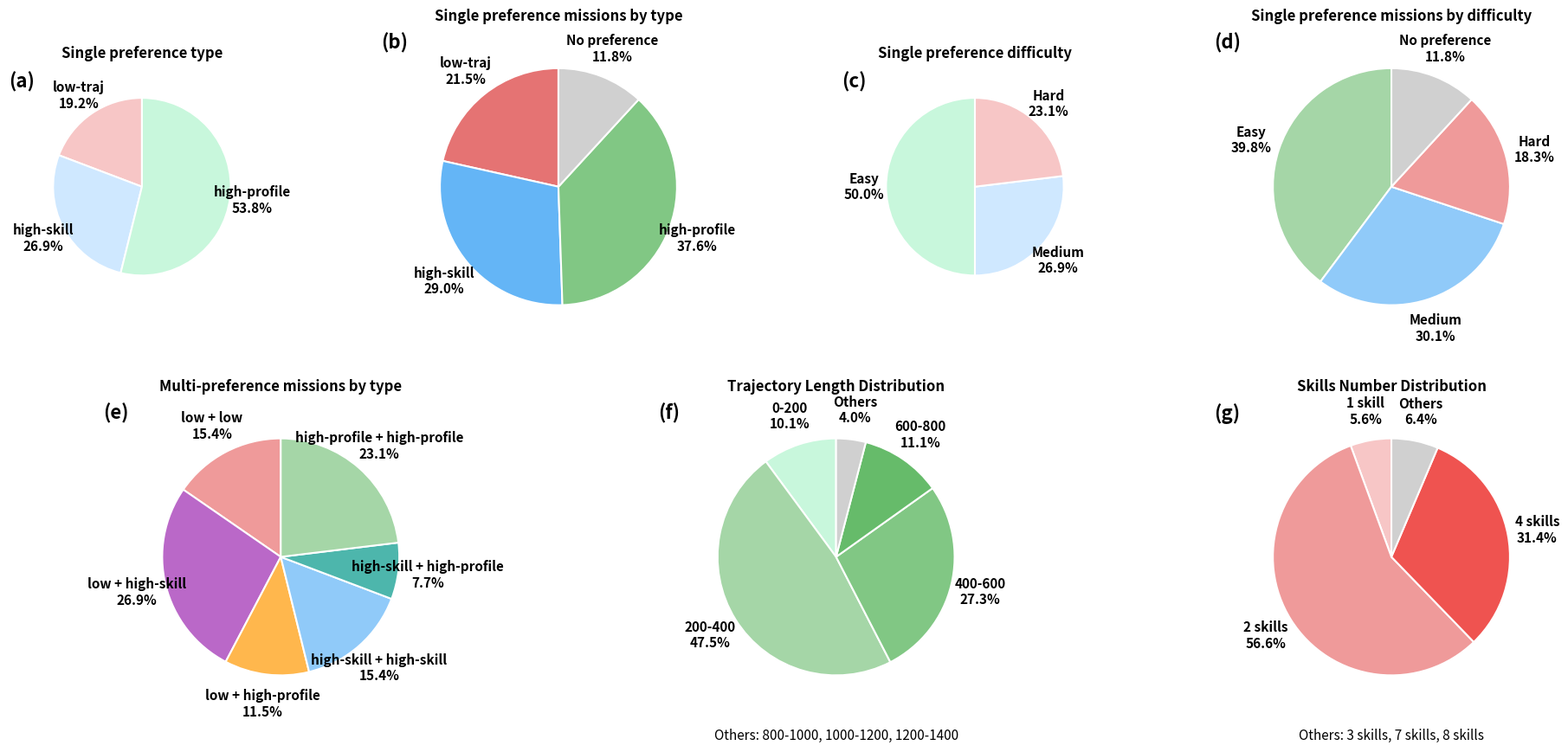

Write the Python code that produced this figure.
import matplotlib

matplotlib.use("Agg")  # server / no GUI
import matplotlib.pyplot as plt
import numpy as np
import os


def main():
    # --- 颜色定义 ---
    COLORS_PREFERENCE = ["#e57373", "#64b5f6", "#81c784", "#d0d0d0"]
    COLORS_DIFFICULTY = ["#a5d6a7", "#90caf9", "#ef9a9a", "#d0d0d0"]
    COLORS_COMBINATION = ["#ef9a9a", "#ba68c8", "#ffb74d", "#90caf9", "#4db6ac", "#a5d6a7"]

    # 新增：Trajectory Length 和 Skills 的颜色（使用相似色调）
    COLORS_TRAJECTORY = ["#c8f7dc", "#a5d6a7", "#81c784", "#66bb6a", "#4caf50", "#43a047", "#388e3c"]
    COLORS_SKILLS = ["#f7c6c6", "#ef9a9a", "#e57373", "#ef5350", "#f44336", "#e53935", "#d32f2f"]

    # --- 数据准备 ---
    plot_data = [
        {
            "labels": ["low-traj", "high-skill", "high-profile"],
            "values": [5, 7, 14],
            "colors": ["#f7c6c6", "#cfe8ff", "#c8f7dc"],
            "title": "Single preference type"
        },
        {
            "labels": ["low-traj", "high-skill", "high-profile", "No preference"],
            "values": [20, 27, 35, 11],
            "colors": COLORS_PREFERENCE,
            "title": "Single preference missions by type"
        },
        {
            "labels": ["Easy", "Medium", "Hard"],
            "values": [13, 7, 6],
            "colors": ["#c8f7dc", "#cfe8ff", "#f7c6c6"],
            "title": "Single preference difficulty"
        },
        {
            "labels": ["Easy", "Medium", "Hard", "No preference"],
            "values": [37, 28, 17, 11],
            "colors": COLORS_DIFFICULTY,
            "title": "Single preference missions by difficulty"
        },
        {
            "labels": ["low + low", "low + high-skill", "low + high-profile",
                       "high-skill + high-skill", "high-skill + high-profile", "high-profile + high-profile"],
            "values": [8, 14, 6, 8, 4, 12],
            "colors": COLORS_COMBINATION,
            "title": "Multi-preference missions by type"
        },
        # 新增：Trajectory Length 分布
        {
            "labels": ["0-200", "200-400", "400-600", "600-800", "800-1000", "1000-1200", "1200-1400"],
            "values": [10, 47, 27, 11, 1, 2, 1],
            "colors": COLORS_TRAJECTORY,
            "title": "Trajectory Length Distribution"
        },
        # 新增：Skills 数量分布
        {
            "labels": ["1 skill", "2 skills", "3 skills", "4 skills", "7 skills", "8 skills"],
            "values": [21, 213, 9, 118, 6, 9],
            "colors": COLORS_SKILLS,
            "title": "Skills Number Distribution"
        }
    ]

    # --- 开始绘图（横向布局）---
    # 设置大图画布：2行6列（上面4个，下面3个居中）
    fig = plt.figure(figsize=(24, 10), dpi=300)
    gs = fig.add_gridspec(2, 6, hspace=0.25, wspace=0.25)

    subtitles = ["(a)", "(b)", "(c)", "(d)", "(e)", "(f)", "(g)"]

    for i, data in enumerate(plot_data):
        # 确定子图位置
        if i < 4:
            # 前4个图：第一行，每个占1.5列
            col_start = int(i * 1.5)
            col_end = int((i + 1) * 1.5)
            ax = fig.add_subplot(gs[0, col_start:col_end])
        else:
            # 后3个图：第二行，居中对齐（从第0.5列开始）
            offset = i - 4  # 0, 1, 2
            col_start = int(offset * 2)
            col_end = int((offset + 1) * 2)
            ax = fig.add_subplot(gs[1, col_start:col_end])

        values = data["values"]
        total = sum(values)

        # 对于新增的两个图(f和g)，使用更智能的标签处理
        if i >= 5:
            # 将小于3%的合并为"Others"
            threshold = 3.0
            large_indices = [idx for idx, val in enumerate(values) if 100.0 * val / total >= threshold]
            small_indices = [idx for idx, val in enumerate(values) if 100.0 * val / total < threshold]

            if small_indices:
                # 计算Others的总和
                others_sum = sum(values[idx] for idx in small_indices)
                others_labels = [data["labels"][idx] for idx in small_indices]

                # 重新构建数据
                new_values = [values[idx] for idx in large_indices] + [others_sum]
                new_labels = [data["labels"][idx] for idx in large_indices] + ["Others"]
                new_colors = [data["colors"][idx] for idx in large_indices] + ["#d0d0d0"]

                # 绘制饼图，不使用autopct，手动添加标签
                wedges, texts = ax.pie(
                    new_values,
                    colors=new_colors,
                    startangle=90,
                    wedgeprops=dict(edgecolor="white", linewidth=1.5),
                )

                # 手动添加标签和百分比（标签在外，百分比在标签下方）
                for w, label, val in zip(wedges, new_labels, new_values):
                    ang = (w.theta1 + w.theta2) / 2.
                    # 标签位置
                    x = 1.25 * np.cos(np.deg2rad(ang))
                    y = 1.25 * np.sin(np.deg2rad(ang))
                    pct = 100.0 * val / sum(new_values)

                    # 标签文字
                    ax.text(
                        x, y, f"{label}\n{pct:.1f}%",
                        ha="center", va="center",
                        fontsize=11,
                        fontweight="bold"
                    )

                # 添加Others的详细说明（在图下方）
                others_detail = ", ".join([f"{lbl}" for lbl in others_labels])
                ax.text(0, -1.45, f"Others: {others_detail}",
                         ha="center", va="top", fontsize=11, style='italic')
            else:
                # 没有小比例，正常绘制
                wedges, texts = ax.pie(
                    values,
                    colors=data["colors"],
                    startangle=90,
                    wedgeprops=dict(edgecolor="white", linewidth=1.5),
                )

                # 手动添加标签和百分比
                for w, label, val in zip(wedges, data["labels"], values):
                    ang = (w.theta1 + w.theta2) / 2.
                    x = 1.25 * np.cos(np.deg2rad(ang))
                    y = 1.25 * np.sin(np.deg2rad(ang))
                    pct = 100.0 * val / total

                    ax.text(
                        x, y, f"{label}\n{pct:.1f}%",
                        ha="center", va="center",
                        fontsize=11,
                        fontweight="bold"
                    )
        else:
            # 原来的图保持不变
            wedges, _ = ax.pie(
                values,
                colors=data["colors"],
                startangle=90,
                wedgeprops=dict(edgecolor="white", linewidth=1.5),
            )

            # 标注文字
            for w, label, val in zip(wedges, data["labels"], values):
                ang = (w.theta1 + w.theta2) / 2.
                x = 1.25 * np.cos(np.deg2rad(ang))
                y = 1.25 * np.sin(np.deg2rad(ang))
                pct = 100.0 * val / total

                if pct < 3.0:
                    x *= 1.5
                    y *= 1.5

                ax.text(
                    x, y, f"{label}\n{pct:.1f}%",
                    ha="center", va="center",
                    fontsize=11,
                    fontweight="bold"
                )

        # 设置子图标题和下标
        ax.set_title(data["title"], fontsize=12, pad=15, fontweight="bold")

        # 在子图左上角添加 (a), (b) 等下标
        ax.text(-1.5, 1.3, subtitles[i], fontsize=16, fontweight="bold", va="top", ha="left")
        ax.set(aspect="equal")

    # 保存
    os.makedirs("./figures", exist_ok=True)
    save_path = "./figures/combined_preference_pies_horizontal.png"
    plt.savefig(save_path, bbox_inches="tight", dpi=300)
    print(f"Combined figure saved to {save_path}")
    plt.close(fig)


if __name__ == "__main__":
    main()
